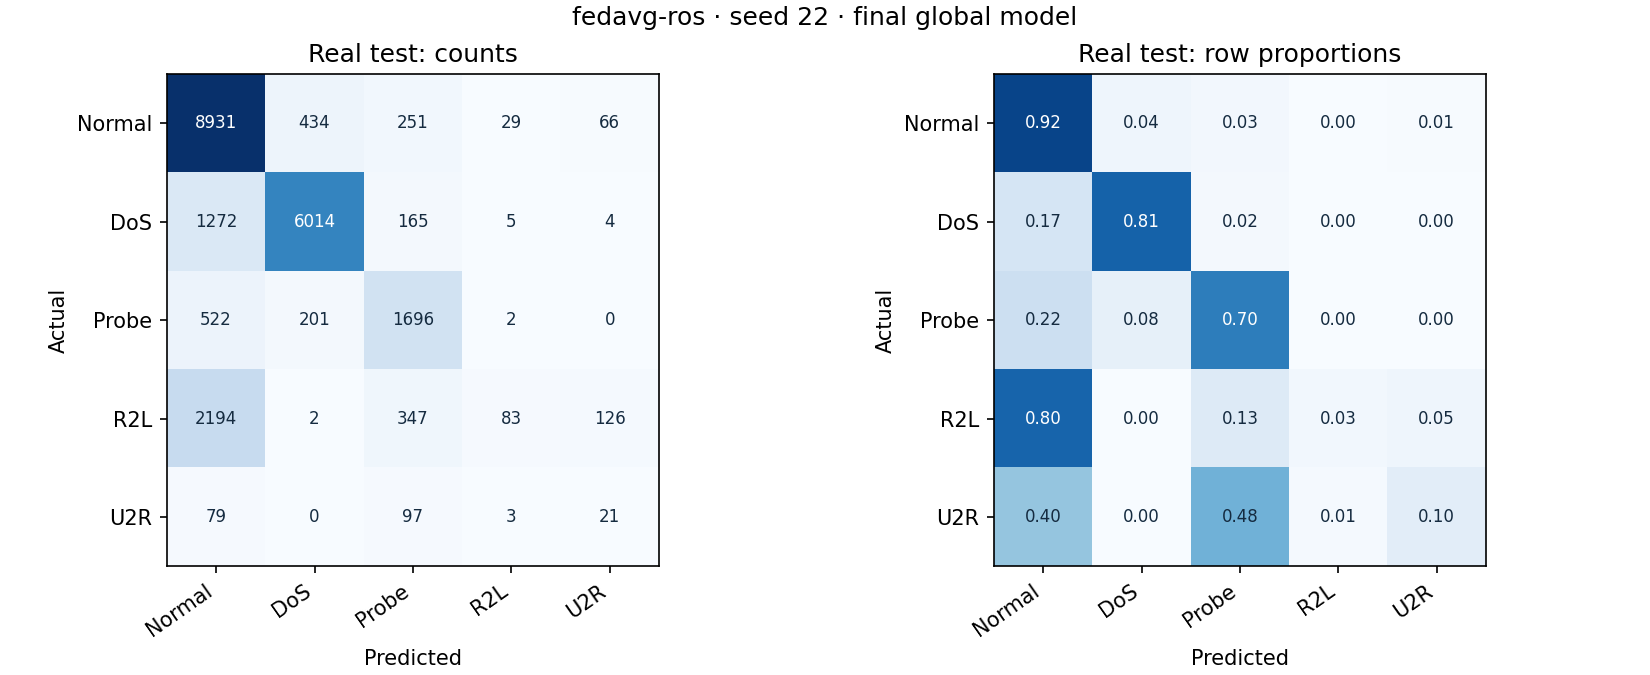

The file beside this chart, header and first rows:
true_label, predicted_label, count, row_fraction
0, 0, 8931, 0.9197
0, 1, 434, 0.04469
0, 2, 251, 0.02585
0, 3, 29, 0.002986
0, 4, 66, 0.006796
1, 0, 1272, 0.1705
1, 1, 6014, 0.8062
1, 2, 165, 0.02212
1, 3, 5, 0.0006702
1, 4, 4, 0.0005362
2, 0, 522, 0.2156
2, 1, 201, 0.08302
2, 2, 1696, 0.7005
2, 3, 2, 0.0008261
2, 4, 0, 0.0
3, 0, 2194, 0.7972
3, 1, 2, 0.0007267
3, 2, 347, 0.1261
3, 3, 83, 0.03016
3, 4, 126, 0.04578
4, 0, 79, 0.395
4, 1, 0, 0.0
4, 2, 97, 0.485
4, 3, 3, 0.015
4, 4, 21, 0.105
